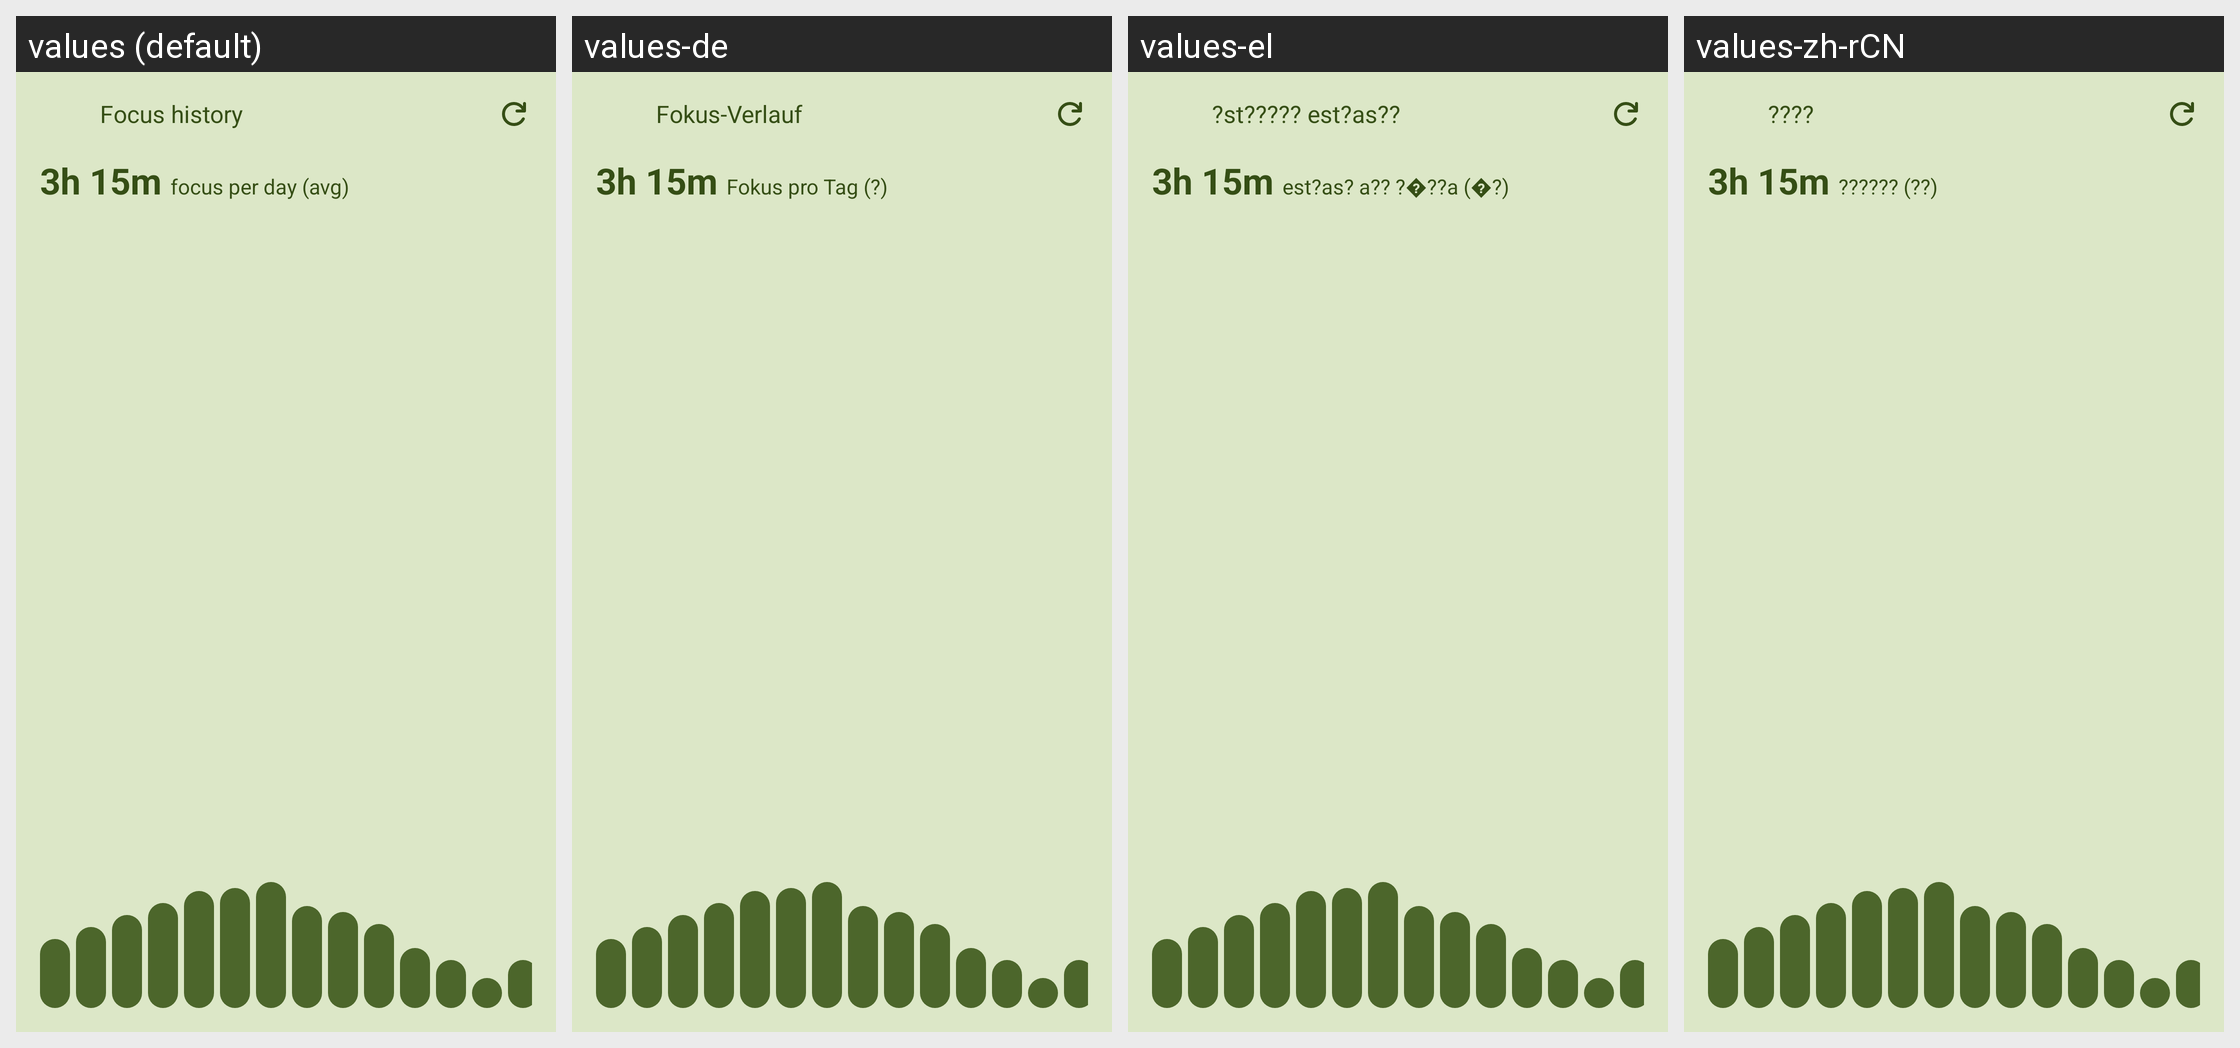

For this localized Android screen grid, give each drawn string resource with its value in every locale shown.
Android screen res/layout/history_widget_preview.xml rendered under 4 locales, left to right: values (default), values-de, values-el, values-zh-rCN. Device: Nexus 5 (rendered at 1080×1920; each locale shown at half size, 540×960, under a caption strip naming it); theme Theme.TomatoPlus.
Other locales in the repository, not shown: values-ar, values-bn, values-ckb, values-hi, values-in, values-iw, values-mi, values-mn, values-ro, values-zh-rTW.
Strings drawn on this screen, with the default value and each locale's value (text and hints the layout hard-codes, and strings that could not be matched under every locale, appear in the picture but are not listed):

focus_history
  values: Focus history
  values-de: Fokus-Verlauf
  values-el: ?st????? est?as??
  values-zh-rCN: ????

focus_per_day_avg
  values: focus per day (avg)
  values-de: Fokus pro Tag (?)
  values-el: est?as? a?? ?�??a (�?)
  values-zh-rCN: ?????? (??)
